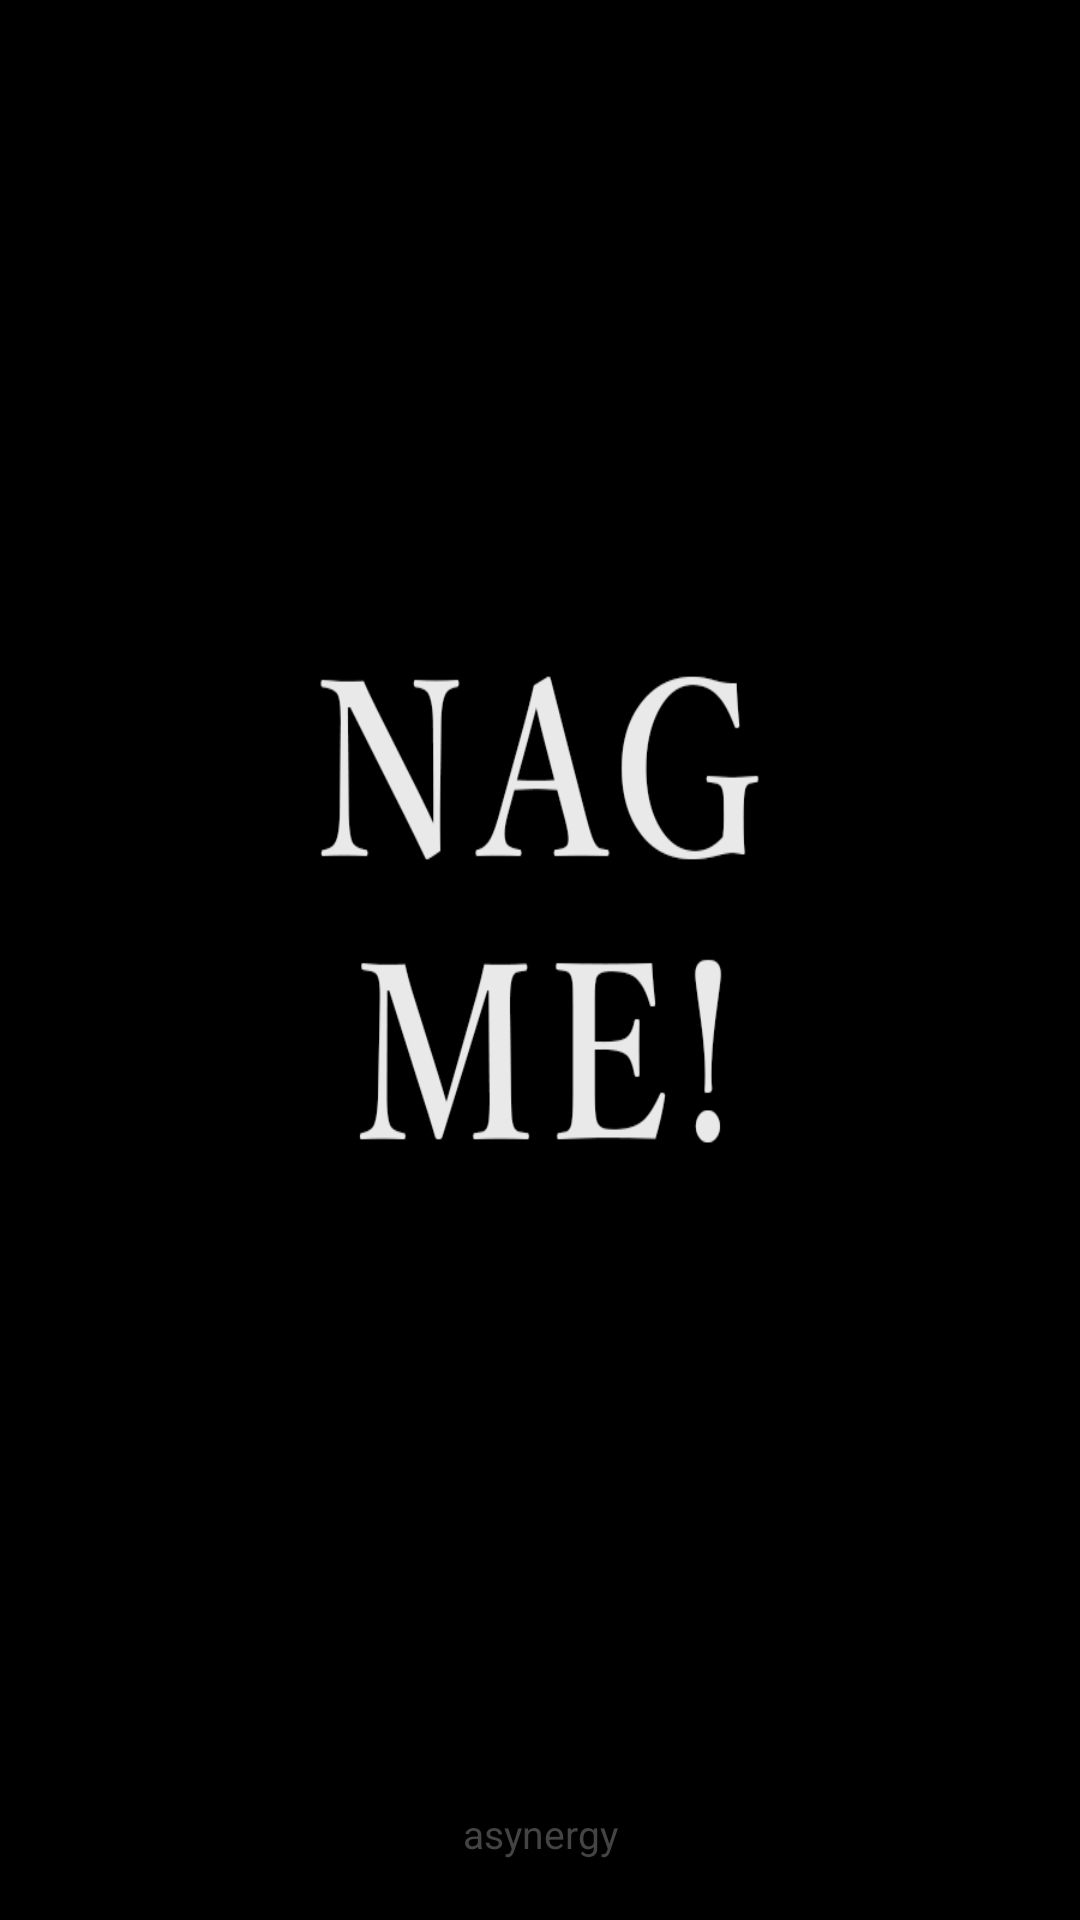

Reconstruct the res/layout file that produces this screen, plus the resources it refers to.
<!-- AndroidManifest.xml: application theme AppTheme -->
<!-- res/layout/activity_splash.xml -->
<?xml version="1.0" encoding="utf-8"?>
<RelativeLayout xmlns:android="http://schemas.android.com/apk/res/android"
    android:layout_width="match_parent"
    android:layout_height="match_parent"
    android:background="@drawable/remindmesplashscreen" >

    <TextView
        android:layout_width="fill_parent"
        android:layout_height="wrap_content"
        android:layout_marginBottom="20dp"
        android:textSize="13sp"
        android:textColor="#444444"
        android:gravity="center_horizontal"
        android:layout_alignParentBottom="true"
        android:text="@string/asynergy" />

</RelativeLayout>
<!-- resources referenced by this layout -->
<resources>
  <!-- drawable remindmesplashscreen: png bitmap (drawable, 29202 bytes) -->
  <string name="asynergy">asynergy</string>
  <style name="AppTheme" parent="Theme.AppCompat">
          
      </style>
</resources>
